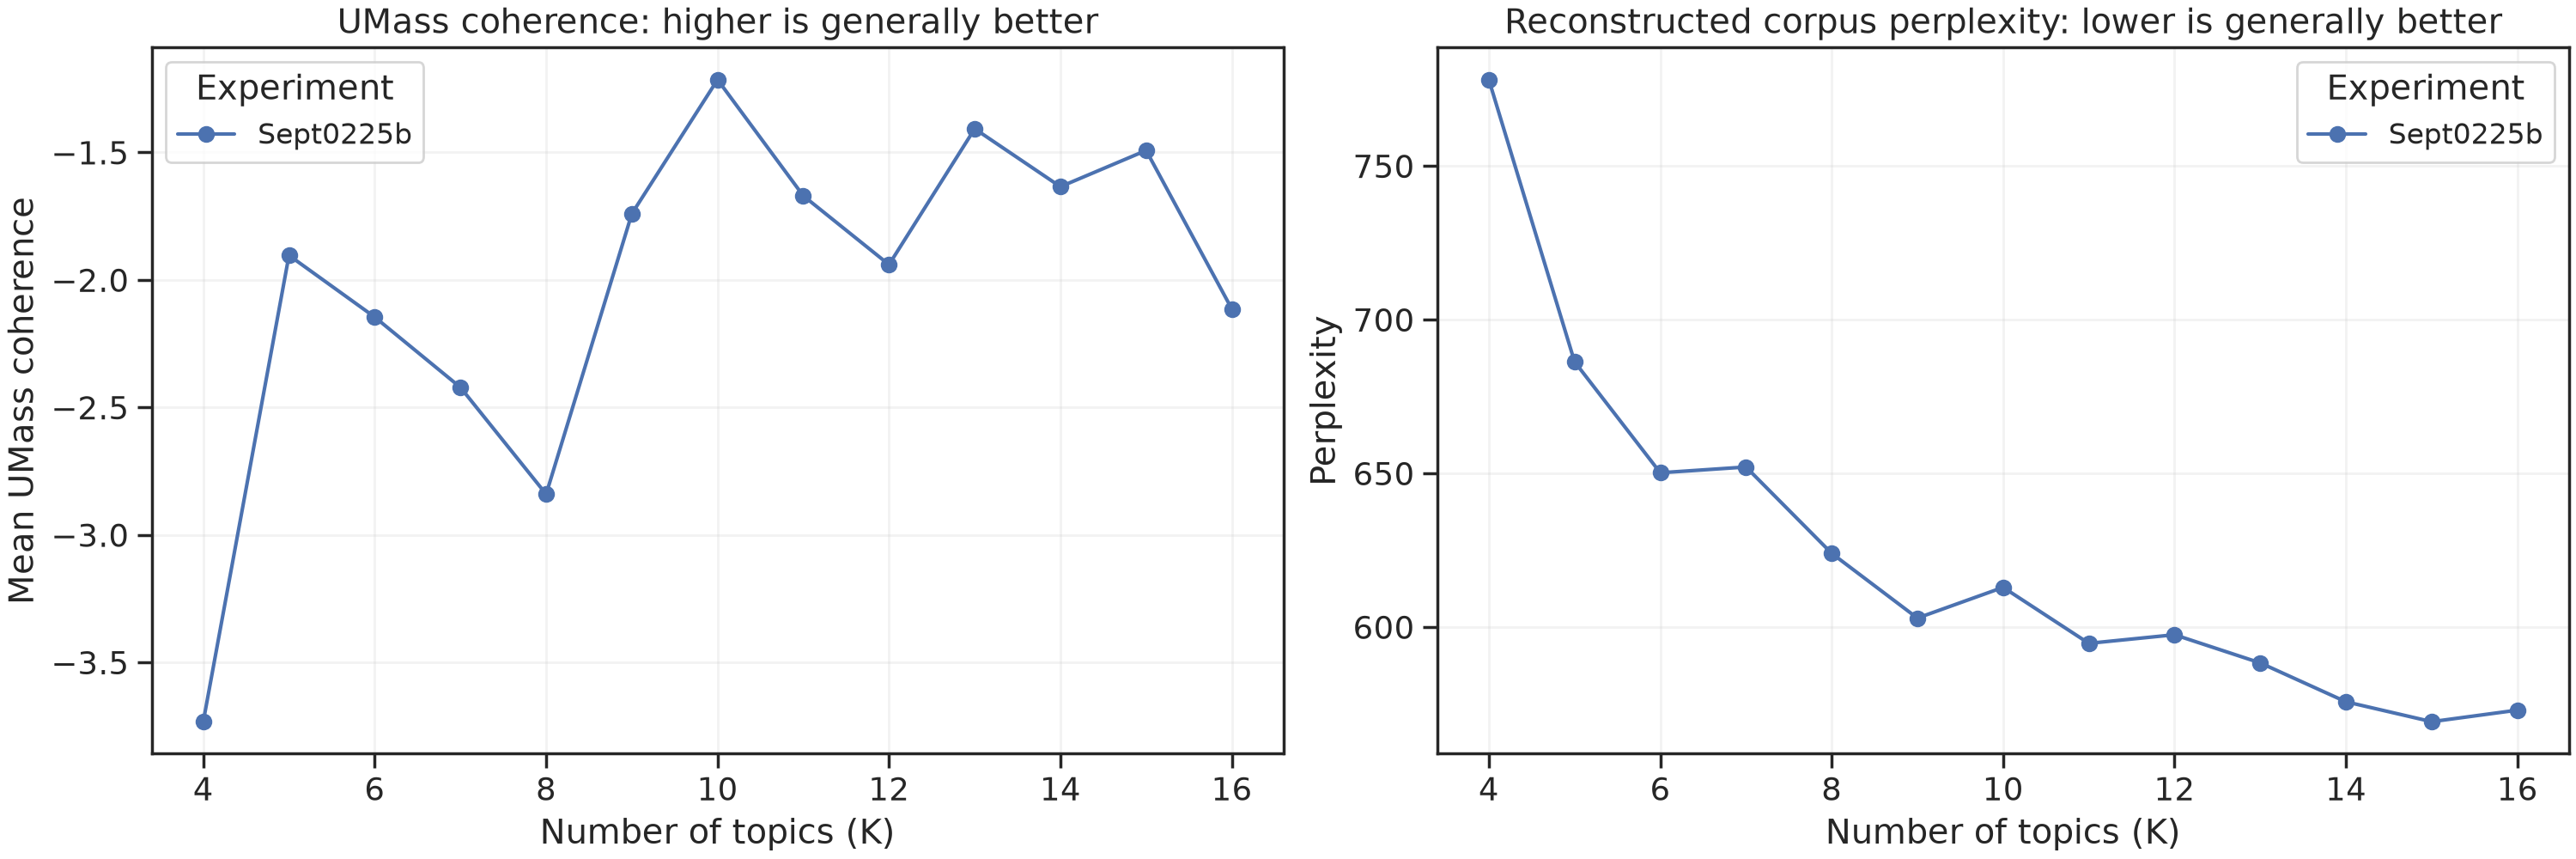

The file beside this chart, header and first rows:
experiment, run_dir, topics, u_mass_coherence, u_mass_min, u_mass_max, reconstructed_perplexity, documents, tokens, top_words
Sept0225b, /workspaces/Jerusalimiec-Dissertation/Te…, 4, -3.732, -7.509, -0.4765, 778.1, 36, 146338, 20
Sept0225b, /workspaces/Jerusalimiec-Dissertation/Te…, 5, -1.904, -5.753, -0.4707, 686.3, 36, 146338, 20
Sept0225b, /workspaces/Jerusalimiec-Dissertation/Te…, 6, -2.146, -8.216, -0.4765, 650.2, 36, 146338, 20
Sept0225b, /workspaces/Jerusalimiec-Dissertation/Te…, 7, -2.421, -11.08, -0.4599, 652.1, 36, 146338, 20
Sept0225b, /workspaces/Jerusalimiec-Dissertation/Te…, 8, -2.84, -9.294, -0.4096, 624, 36, 146338, 20
Sept0225b, /workspaces/Jerusalimiec-Dissertation/Te…, 9, -1.74, -7.375, -0.4039, 602.9, 36, 146338, 20
Sept0225b, /workspaces/Jerusalimiec-Dissertation/Te…, 10, -1.215, -4.457, -0.4626, 612.9, 36, 146338, 20
Sept0225b, /workspaces/Jerusalimiec-Dissertation/Te…, 11, -1.67, -7.379, -0.4575, 594.7, 36, 146338, 20
Sept0225b, /workspaces/Jerusalimiec-Dissertation/Te…, 12, -1.94, -7.765, -0.3564, 597.5, 36, 146338, 20
Sept0225b, /workspaces/Jerusalimiec-Dissertation/Te…, 13, -1.407, -7.415, -0.3806, 588.3, 36, 146338, 20
Sept0225b, /workspaces/Jerusalimiec-Dissertation/Te…, 14, -1.634, -10.22, -0.3318, 575.7, 36, 146338, 20
Sept0225b, /workspaces/Jerusalimiec-Dissertation/Te…, 15, -1.492, -8.207, -0.309, 569.2, 36, 146338, 20
Sept0225b, /workspaces/Jerusalimiec-Dissertation/Te…, 16, -2.114, -10.07, -0.4012, 572.9, 36, 146338, 20
